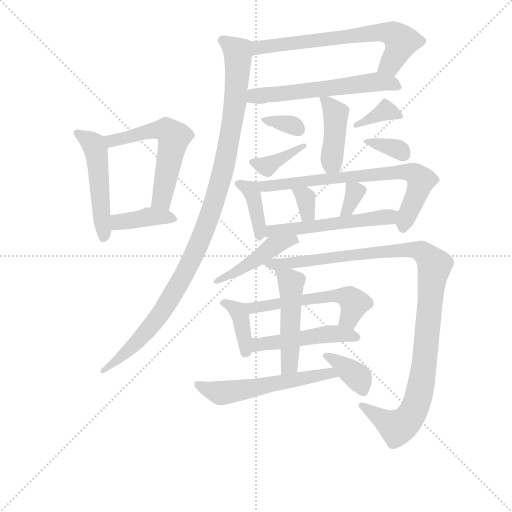
t = 0.00 s
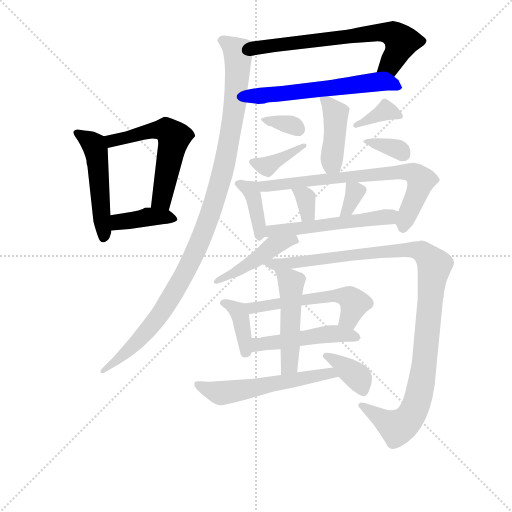
t = 3.21 s
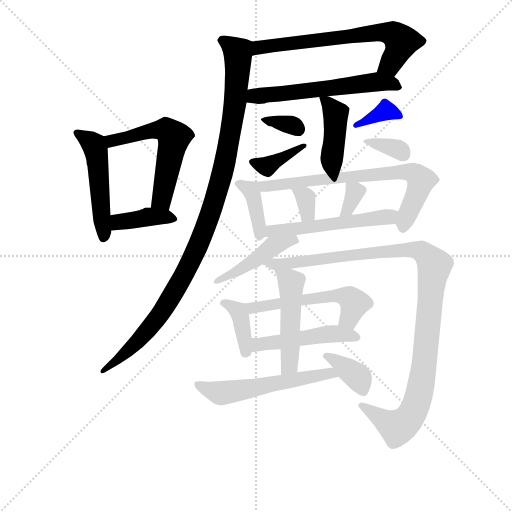
t = 6.41 s
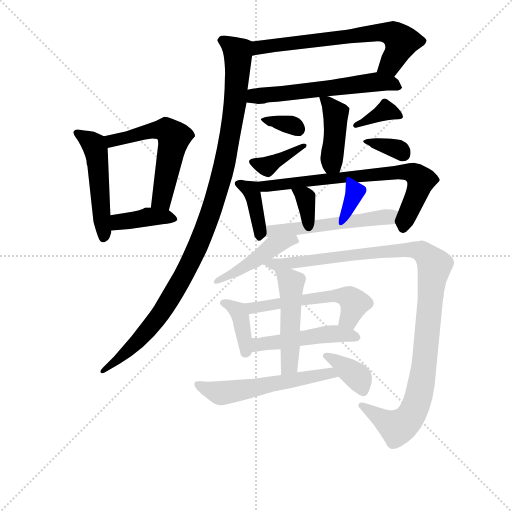
t = 9.61 s
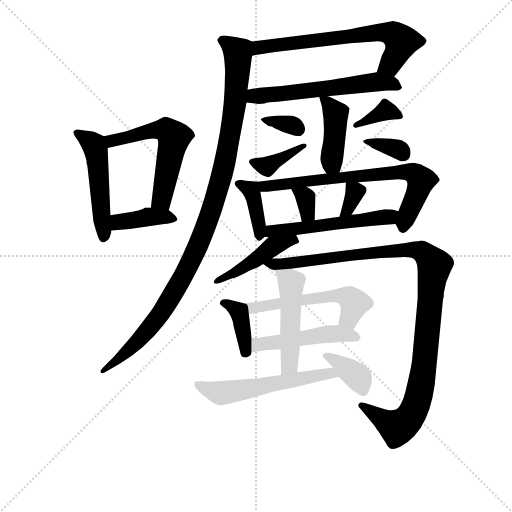
t = 12.82 s
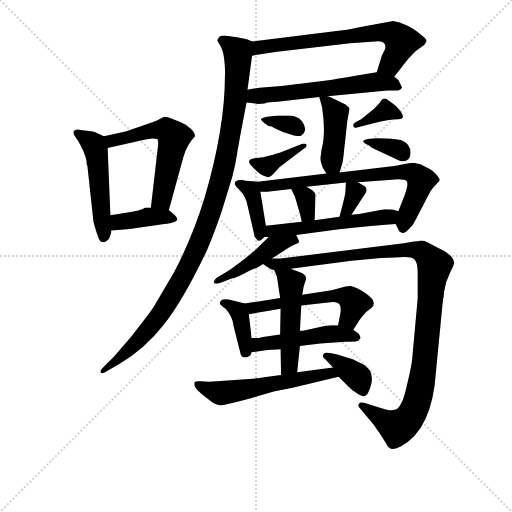
t = 16.02 s

The animated SVG that drew these frames (rendered in a browser with its animation timeline set to each time). Animation: 24 CSS @keyframes rules; one cycle of 16.02 s.

<svg version="1.1" viewBox="0 0 1024 1024" xmlns="http://www.w3.org/2000/svg">
  <g stroke="lightgray" stroke-dasharray="1,1" stroke-width="1" transform="scale(4, 4)">
    <line x1="0" y1="0" x2="256" y2="256"></line>
    <line x1="256" y1="0" x2="0" y2="256"></line>
    <line x1="128" y1="0" x2="128" y2="256"></line>
    <line x1="0" y1="128" x2="256" y2="128"></line>
  </g>
<g transform="scale(0.92, -0.92) translate(60, -900)">
   <style type="text/css">
    @keyframes keyframes0 {
      from {
       stroke: blue;
       stroke-dashoffset: 503;
       stroke-width: 128;
       }
       62% {
       animation-timing-function: step-end;
       stroke: blue;
       stroke-dashoffset: 0;
       stroke-width: 128;
       }
       to {
       stroke: black;
       stroke-width: 1024;
       }
       }
       #make-me-a-hanzi-animation-0 {
         animation: keyframes0 0.659342s both;
         animation-delay: 0.000000s;
         animation-timing-function: linear;
       }
    @keyframes keyframes1 {
      from {
       stroke: blue;
       stroke-dashoffset: 564;
       stroke-width: 128;
       }
       65% {
       animation-timing-function: step-end;
       stroke: blue;
       stroke-dashoffset: 0;
       stroke-width: 128;
       }
       to {
       stroke: black;
       stroke-width: 1024;
       }
       }
       #make-me-a-hanzi-animation-1 {
         animation: keyframes1 0.708984s both;
         animation-delay: 0.659342s;
         animation-timing-function: linear;
       }
    @keyframes keyframes2 {
      from {
       stroke: blue;
       stroke-dashoffset: 392;
       stroke-width: 128;
       }
       56% {
       animation-timing-function: step-end;
       stroke: blue;
       stroke-dashoffset: 0;
       stroke-width: 128;
       }
       to {
       stroke: black;
       stroke-width: 1024;
       }
       }
       #make-me-a-hanzi-animation-2 {
         animation: keyframes2 0.569010s both;
         animation-delay: 1.368327s;
         animation-timing-function: linear;
       }
    @keyframes keyframes3 {
      from {
       stroke: blue;
       stroke-dashoffset: 666;
       stroke-width: 128;
       }
       68% {
       animation-timing-function: step-end;
       stroke: blue;
       stroke-dashoffset: 0;
       stroke-width: 128;
       }
       to {
       stroke: black;
       stroke-width: 1024;
       }
       }
       #make-me-a-hanzi-animation-3 {
         animation: keyframes3 0.791992s both;
         animation-delay: 1.937337s;
         animation-timing-function: linear;
       }
    @keyframes keyframes4 {
      from {
       stroke: blue;
       stroke-dashoffset: 585;
       stroke-width: 128;
       }
       66% {
       animation-timing-function: step-end;
       stroke: blue;
       stroke-dashoffset: 0;
       stroke-width: 128;
       }
       to {
       stroke: black;
       stroke-width: 1024;
       }
       }
       #make-me-a-hanzi-animation-4 {
         animation: keyframes4 0.726074s both;
         animation-delay: 2.729329s;
         animation-timing-function: linear;
       }
    @keyframes keyframes5 {
      from {
       stroke: blue;
       stroke-dashoffset: 1074;
       stroke-width: 128;
       }
       78% {
       animation-timing-function: step-end;
       stroke: blue;
       stroke-dashoffset: 0;
       stroke-width: 128;
       }
       to {
       stroke: black;
       stroke-width: 1024;
       }
       }
       #make-me-a-hanzi-animation-5 {
         animation: keyframes5 1.124023s both;
         animation-delay: 3.455404s;
         animation-timing-function: linear;
       }
    @keyframes keyframes6 {
      from {
       stroke: blue;
       stroke-dashoffset: 423;
       stroke-width: 128;
       }
       58% {
       animation-timing-function: step-end;
       stroke: blue;
       stroke-dashoffset: 0;
       stroke-width: 128;
       }
       to {
       stroke: black;
       stroke-width: 1024;
       }
       }
       #make-me-a-hanzi-animation-6 {
         animation: keyframes6 0.594238s both;
         animation-delay: 4.579427s;
         animation-timing-function: linear;
       }
    @keyframes keyframes7 {
      from {
       stroke: blue;
       stroke-dashoffset: 337;
       stroke-width: 128;
       }
       52% {
       animation-timing-function: step-end;
       stroke: blue;
       stroke-dashoffset: 0;
       stroke-width: 128;
       }
       to {
       stroke: black;
       stroke-width: 1024;
       }
       }
       #make-me-a-hanzi-animation-7 {
         animation: keyframes7 0.524251s both;
         animation-delay: 5.173665s;
         animation-timing-function: linear;
       }
    @keyframes keyframes8 {
      from {
       stroke: blue;
       stroke-dashoffset: 379;
       stroke-width: 128;
       }
       55% {
       animation-timing-function: step-end;
       stroke: blue;
       stroke-dashoffset: 0;
       stroke-width: 128;
       }
       to {
       stroke: black;
       stroke-width: 1024;
       }
       }
       #make-me-a-hanzi-animation-8 {
         animation: keyframes8 0.558431s both;
         animation-delay: 5.697917s;
         animation-timing-function: linear;
       }
    @keyframes keyframes9 {
      from {
       stroke: blue;
       stroke-dashoffset: 353;
       stroke-width: 128;
       }
       53% {
       animation-timing-function: step-end;
       stroke: blue;
       stroke-dashoffset: 0;
       stroke-width: 128;
       }
       to {
       stroke: black;
       stroke-width: 1024;
       }
       }
       #make-me-a-hanzi-animation-9 {
         animation: keyframes9 0.537272s both;
         animation-delay: 6.256348s;
         animation-timing-function: linear;
       }
    @keyframes keyframes10 {
      from {
       stroke: blue;
       stroke-dashoffset: 344;
       stroke-width: 128;
       }
       53% {
       animation-timing-function: step-end;
       stroke: blue;
       stroke-dashoffset: 0;
       stroke-width: 128;
       }
       to {
       stroke: black;
       stroke-width: 1024;
       }
       }
       #make-me-a-hanzi-animation-10 {
         animation: keyframes10 0.529948s both;
         animation-delay: 6.793620s;
         animation-timing-function: linear;
       }
    @keyframes keyframes11 {
      from {
       stroke: blue;
       stroke-dashoffset: 387;
       stroke-width: 128;
       }
       56% {
       animation-timing-function: step-end;
       stroke: blue;
       stroke-dashoffset: 0;
       stroke-width: 128;
       }
       to {
       stroke: black;
       stroke-width: 1024;
       }
       }
       #make-me-a-hanzi-animation-11 {
         animation: keyframes11 0.564941s both;
         animation-delay: 7.323568s;
         animation-timing-function: linear;
       }
    @keyframes keyframes12 {
      from {
       stroke: blue;
       stroke-dashoffset: 722;
       stroke-width: 128;
       }
       70% {
       animation-timing-function: step-end;
       stroke: blue;
       stroke-dashoffset: 0;
       stroke-width: 128;
       }
       to {
       stroke: black;
       stroke-width: 1024;
       }
       }
       #make-me-a-hanzi-animation-12 {
         animation: keyframes12 0.837565s both;
         animation-delay: 7.888509s;
         animation-timing-function: linear;
       }
    @keyframes keyframes13 {
      from {
       stroke: blue;
       stroke-dashoffset: 334;
       stroke-width: 128;
       }
       52% {
       animation-timing-function: step-end;
       stroke: blue;
       stroke-dashoffset: 0;
       stroke-width: 128;
       }
       to {
       stroke: black;
       stroke-width: 1024;
       }
       }
       #make-me-a-hanzi-animation-13 {
         animation: keyframes13 0.521810s both;
         animation-delay: 8.726074s;
         animation-timing-function: linear;
       }
    @keyframes keyframes14 {
      from {
       stroke: blue;
       stroke-dashoffset: 332;
       stroke-width: 128;
       }
       52% {
       animation-timing-function: step-end;
       stroke: blue;
       stroke-dashoffset: 0;
       stroke-width: 128;
       }
       to {
       stroke: black;
       stroke-width: 1024;
       }
       }
       #make-me-a-hanzi-animation-14 {
         animation: keyframes14 0.520182s both;
         animation-delay: 9.247884s;
         animation-timing-function: linear;
       }
    @keyframes keyframes15 {
      from {
       stroke: blue;
       stroke-dashoffset: 540;
       stroke-width: 128;
       }
       64% {
       animation-timing-function: step-end;
       stroke: blue;
       stroke-dashoffset: 0;
       stroke-width: 128;
       }
       to {
       stroke: black;
       stroke-width: 1024;
       }
       }
       #make-me-a-hanzi-animation-15 {
         animation: keyframes15 0.689453s both;
         animation-delay: 9.768066s;
         animation-timing-function: linear;
       }
    @keyframes keyframes16 {
      from {
       stroke: blue;
       stroke-dashoffset: 447;
       stroke-width: 128;
       }
       59% {
       animation-timing-function: step-end;
       stroke: blue;
       stroke-dashoffset: 0;
       stroke-width: 128;
       }
       to {
       stroke: black;
       stroke-width: 1024;
       }
       }
       #make-me-a-hanzi-animation-16 {
         animation: keyframes16 0.613770s both;
         animation-delay: 10.457520s;
         animation-timing-function: linear;
       }
    @keyframes keyframes17 {
      from {
       stroke: blue;
       stroke-dashoffset: 1098;
       stroke-width: 128;
       }
       78% {
       animation-timing-function: step-end;
       stroke: blue;
       stroke-dashoffset: 0;
       stroke-width: 128;
       }
       to {
       stroke: black;
       stroke-width: 1024;
       }
       }
       #make-me-a-hanzi-animation-17 {
         animation: keyframes17 1.143555s both;
         animation-delay: 11.071289s;
         animation-timing-function: linear;
       }
    @keyframes keyframes18 {
      from {
       stroke: blue;
       stroke-dashoffset: 383;
       stroke-width: 128;
       }
       55% {
       animation-timing-function: step-end;
       stroke: blue;
       stroke-dashoffset: 0;
       stroke-width: 128;
       }
       to {
       stroke: black;
       stroke-width: 1024;
       }
       }
       #make-me-a-hanzi-animation-18 {
         animation: keyframes18 0.561686s both;
         animation-delay: 12.214844s;
         animation-timing-function: linear;
       }
    @keyframes keyframes19 {
      from {
       stroke: blue;
       stroke-dashoffset: 548;
       stroke-width: 128;
       }
       64% {
       animation-timing-function: step-end;
       stroke: blue;
       stroke-dashoffset: 0;
       stroke-width: 128;
       }
       to {
       stroke: black;
       stroke-width: 1024;
       }
       }
       #make-me-a-hanzi-animation-19 {
         animation: keyframes19 0.695964s both;
         animation-delay: 12.776530s;
         animation-timing-function: linear;
       }
    @keyframes keyframes20 {
      from {
       stroke: blue;
       stroke-dashoffset: 483;
       stroke-width: 128;
       }
       61% {
       animation-timing-function: step-end;
       stroke: blue;
       stroke-dashoffset: 0;
       stroke-width: 128;
       }
       to {
       stroke: black;
       stroke-width: 1024;
       }
       }
       #make-me-a-hanzi-animation-20 {
         animation: keyframes20 0.643066s both;
         animation-delay: 13.472493s;
         animation-timing-function: linear;
       }
    @keyframes keyframes21 {
      from {
       stroke: blue;
       stroke-dashoffset: 491;
       stroke-width: 128;
       }
       62% {
       animation-timing-function: step-end;
       stroke: blue;
       stroke-dashoffset: 0;
       stroke-width: 128;
       }
       to {
       stroke: black;
       stroke-width: 1024;
       }
       }
       #make-me-a-hanzi-animation-21 {
         animation: keyframes21 0.649577s both;
         animation-delay: 14.115560s;
         animation-timing-function: linear;
       }
    @keyframes keyframes22 {
      from {
       stroke: blue;
       stroke-dashoffset: 563;
       stroke-width: 128;
       }
       65% {
       animation-timing-function: step-end;
       stroke: blue;
       stroke-dashoffset: 0;
       stroke-width: 128;
       }
       to {
       stroke: black;
       stroke-width: 1024;
       }
       }
       #make-me-a-hanzi-animation-22 {
         animation: keyframes22 0.708171s both;
         animation-delay: 14.765137s;
         animation-timing-function: linear;
       }
    @keyframes keyframes23 {
      from {
       stroke: blue;
       stroke-dashoffset: 369;
       stroke-width: 128;
       }
       55% {
       animation-timing-function: step-end;
       stroke: blue;
       stroke-dashoffset: 0;
       stroke-width: 128;
       }
       to {
       stroke: black;
       stroke-width: 1024;
       }
       }
       #make-me-a-hanzi-animation-23 {
         animation: keyframes23 0.550293s both;
         animation-delay: 15.473307s;
         animation-timing-function: linear;
       }
</style>
<path d="M 166.0 604.0 L 153.0 610.0 Q 145.0 614.0 134.0 615.0 Q 123.0 616.0 113.0 618.0 Q 103.0 620.0 101.0 615.0 Q 96.0 612.0 109.0 595.0 Q 123.0 572.0 128.0 551.0 Q 128.0 543.0 130.0 539.0 L 143.0 420.0 Q 143.0 417.0 149.0 398.0 Q 155.0 379.0 158.0 376.0 Q 162.0 372.0 168.0 374.0 Q 175.0 376.0 178.0 383.0 L 182.0 395.0 L 182.0 399.0 L 180.0 432.0 L 174.0 578.0 C 173.0 601.0 173.0 601.0 166.0 604.0 Z" fill="lightgray"></path> 
<path d="M 364.0 604.0 Q 364.0 611.0 355.0 620.0 Q 347.0 628.0 333.0 634.0 L 314.0 642.0 Q 304.0 646.0 297.0 646.0 Q 280.0 636.0 262.0 631.0 L 213.0 614.0 L 166.0 604.0 C 137.0 598.0 145.0 571.0 174.0 578.0 L 256.0 597.0 L 271.0 599.0 Q 280.0 599.0 282.0 598.0 Q 284.0 596.0 284.0 587.0 L 268.0 449.0 C 265.0 419.0 299.0 414.0 307.0 443.0 L 339.0 560.0 Q 347.0 587.0 364.0 604.0 Z" fill="lightgray"></path> 
<path d="M 182.0 399.0 L 222.0 402.0 L 297.0 413.0 Q 302.0 413.0 312.0 415.0 Q 322.0 417.0 325.0 421.0 Q 328.0 428.0 307.0 443.0 L 268.0 449.0 L 256.0 449.0 Q 248.0 442.0 211.0 437.0 L 180.0 432.0 C 150.0 427.0 152.0 397.0 182.0 399.0 Z" fill="lightgray"></path> 
<path d="M 797.0 733.0 L 828.0 773.0 L 844.0 789.0 L 862.0 802.0 Q 866.0 807.0 867.0 811.0 Q 868.0 814.0 859.0 821.0 Q 839.0 840.0 817.0 848.0 Q 796.0 855.0 792.0 854.0 L 727.0 842.0 Q 706.0 837.0 676.0 833.0 L 488.0 810.0 C 458.0 806.0 458.0 774.0 488.0 779.0 L 538.0 787.0 L 701.0 806.0 L 755.0 810.0 Q 782.0 812.0 777.0 793.0 L 770.0 779.0 L 759.0 743.0 C 750.0 714.0 779.0 709.0 797.0 733.0 Z" fill="lightgray"></path> 
<path d="M 652.0 691.0 L 782.0 703.0 Q 803.0 703.0 807.0 704.0 Q 812.0 705.0 814.0 710.0 L 806.0 726.0 L 797.0 733.0 C 780.0 746.0 780.0 746.0 759.0 743.0 L 716.0 736.0 Q 671.0 728.0 650.0 725.0 L 552.0 713.0 L 504.0 709.0 Q 502.0 709.0 478.0 705.0 C 448.0 700.0 446.0 680.0 476.0 677.0 L 495.0 675.0 Q 499.0 673.0 515.0 675.0 Q 522.0 679.0 543.0 679.0 L 634.0 689.0 L 652.0 691.0 Z" fill="lightgray"></path> 
<path d="M 488.0 810.0 L 478.0 814.0 Q 472.0 816.0 455.0 819.0 L 428.0 823.0 Q 420.0 823.0 417.0 820.0 L 413.0 814.0 Q 411.0 813.0 418.0 802.0 Q 426.0 790.0 428.0 766.0 Q 430.0 742.0 429.0 735.0 Q 429.0 622.0 385.0 471.0 Q 360.0 388.0 319.0 309.0 L 275.0 234.0 Q 270.0 225.0 226.0 169.0 L 188.0 125.0 L 164.0 101.0 Q 156.0 93.0 159.0 90.0 Q 162.0 86.0 172.0 93.0 L 201.0 110.0 Q 255.0 142.0 295.0 193.0 Q 336.0 243.0 390.0 356.0 Q 409.0 402.0 422.0 441.0 L 445.0 516.0 Q 452.0 542.0 455.0 563.0 Q 458.0 584.0 476.0 677.0 L 478.0 705.0 L 488.0 779.0 C 492.0 809.0 492.0 809.0 488.0 810.0 Z" fill="lightgray"></path> 
<path d="M 678.0 525.0 L 684.0 544.0 Q 686.0 552.0 688.0 573.0 L 695.0 637.0 L 700.0 664.0 Q 700.0 666.0 691.0 673.0 L 662.0 687.0 Q 655.0 691.0 652.0 691.0 C 632.0 697.0 632.0 697.0 634.0 689.0 L 640.0 668.0 Q 649.0 610.0 639.0 575.0 L 637.0 559.0 Q 636.0 555.0 638.0 546.0 L 642.0 535.0 Q 644.0 531.0 650.0 523.0 C 668.0 499.0 669.0 497.0 678.0 525.0 Z" fill="lightgray"></path> 
<path d="M 536.0 622.0 L 555.0 613.0 L 574.0 607.0 Q 593.0 600.0 600.0 610.0 Q 608.0 620.0 596.0 637.0 Q 586.0 649.0 567.0 649.0 L 545.0 649.0 L 525.0 647.0 Q 509.0 645.0 507.0 641.0 Q 506.0 639.0 522.0 627.0 L 524.0 626.0 Q 532.0 626.0 536.0 622.0 Z" fill="lightgray"></path> 
<path d="M 512.0 558.0 L 493.0 556.0 Q 472.0 553.0 489.0 537.0 L 498.0 528.0 Q 504.0 522.0 513.0 518.0 Q 522.0 514.0 525.0 515.0 Q 528.0 516.0 534.0 522.0 L 548.0 537.0 L 601.0 577.0 Q 608.0 581.0 606.0 586.0 Q 602.0 589.0 596.0 587.0 L 551.0 569.0 Q 536.0 564.0 531.0 563.0 L 512.0 558.0 Z" fill="lightgray"></path> 
<path d="M 799.0 671.0 L 781.0 684.0 Q 773.0 690.0 766.0 677.0 L 754.0 664.0 L 725.0 641.0 L 713.0 634.0 Q 707.0 630.0 708.0 626.0 Q 709.0 621.0 716.0 623.0 L 752.0 632.0 Q 785.0 641.0 806.0 641.0 Q 829.0 641.0 799.0 671.0 Z" fill="lightgray"></path> 
<path d="M 743.0 583.0 Q 748.0 578.0 754.0 576.0 L 810.0 550.0 Q 831.0 547.0 832.0 564.0 Q 835.0 585.0 813.0 595.0 Q 804.0 598.0 779.0 599.0 Q 754.0 600.0 751.0 599.0 L 739.0 598.0 Q 733.0 597.0 730.0 594.0 Q 727.0 591.0 743.0 583.0 Z" fill="lightgray"></path> 
<path d="M 500.0 505.0 L 474.0 507.0 L 464.0 509.0 Q 443.0 506.0 454.0 494.0 L 464.0 483.0 Q 474.0 473.0 478.0 454.0 L 492.0 393.0 Q 493.0 383.0 498.0 380.0 Q 502.0 375.0 504.0 377.0 Q 507.0 377.0 515.0 385.0 C 521.0 391.0 521.0 391.0 518.0 409.0 L 506.0 483.0 C 502.0 505.0 502.0 505.0 500.0 505.0 Z" fill="lightgray"></path> 
<path d="M 800.0 413.0 L 805.0 403.0 Q 808.0 395.0 814.0 394.0 Q 821.0 392.0 828.0 401.0 Q 838.0 409.0 843.0 421.0 L 876.0 485.0 Q 883.0 494.0 889.0 500.0 Q 896.0 506.0 896.0 509.0 Q 896.0 511.0 890.0 519.0 Q 882.0 529.0 873.0 533.0 L 854.0 543.0 Q 845.0 544.0 840.0 546.0 Q 832.0 546.0 829.0 545.0 L 797.0 539.0 L 678.0 525.0 L 650.0 523.0 L 500.0 505.0 C 470.0 501.0 476.0 483.0 506.0 483.0 L 521.0 483.0 L 573.0 489.0 L 606.0 494.0 L 692.0 503.0 L 718.0 504.0 L 799.0 510.0 Q 820.0 511.0 824.0 506.0 Q 829.0 501.0 819.0 474.0 L 806.0 441.0 C 797.0 419.0 797.0 419.0 800.0 413.0 Z" fill="lightgray"></path> 
<path d="M 573.0 489.0 L 581.0 473.0 L 592.0 436.0 L 596.0 418.0 C 603.0 389.0 623.0 391.0 624.0 421.0 L 626.0 477.0 Q 624.0 485.0 606.0 494.0 C 579.0 508.0 560.0 516.0 573.0 489.0 Z" fill="lightgray"></path> 
<path d="M 692.0 503.0 L 691.0 485.0 Q 691.0 477.0 678.0 429.0 C 670.0 400.0 688.0 408.0 704.0 433.0 L 728.0 470.0 Q 737.0 483.0 737.0 487.0 Q 737.0 491.0 733.0 495.0 L 718.0 504.0 C 693.0 519.0 693.0 519.0 692.0 503.0 Z" fill="lightgray"></path> 
<path d="M 584.0 389.0 L 673.0 401.0 Q 744.0 409.0 800.0 413.0 C 830.0 415.0 835.0 433.0 806.0 441.0 L 795.0 444.0 Q 793.0 445.0 776.0 445.0 L 721.0 435.0 L 704.0 433.0 L 678.0 429.0 L 624.0 421.0 L 596.0 418.0 L 518.0 409.0 C 488.0 406.0 485.0 385.0 515.0 385.0 L 524.0 385.0 L 584.0 389.0 Z" fill="lightgray"></path> 
<path d="M 590.0 376.0 L 584.0 389.0 C 571.0 416.0 545.0 406.0 524.0 385.0 L 498.0 359.0 L 468.0 334.0 Q 436.0 310.0 433.0 309.0 L 412.0 297.0 Q 404.0 290.0 405.0 286.0 Q 407.0 281.0 418.0 285.0 L 445.0 295.0 Q 451.0 295.0 472.0 306.0 Q 493.0 317.0 499.0 318.0 L 512.0 326.0 L 531.0 338.0 L 564.0 359.0 Q 567.0 362.0 577.0 367.0 L 587.0 371.0 Q 590.0 371.0 590.0 376.0 Z" fill="lightgray"></path> 
<path d="M 512.0 326.0 L 524.0 318.0 Q 525.0 316.0 536.0 313.0 L 572.0 316.0 L 704.0 333.0 L 768.0 339.0 L 798.0 340.0 Q 833.0 344.0 840.0 337.0 Q 848.0 330.0 848.0 309.0 L 848.0 251.0 L 836.0 119.0 Q 835.0 106.0 824.0 60.0 Q 814.0 13.0 798.0 9.0 Q 790.0 5.0 759.0 16.0 L 733.0 24.0 Q 723.0 27.0 720.0 22.0 Q 717.0 17.0 723.0 12.0 L 747.0 -17.0 Q 751.0 -21.0 759.0 -33.0 Q 768.0 -45.0 768.0 -46.0 L 779.0 -63.0 Q 782.0 -72.0 787.0 -74.0 Q 793.0 -79.0 810.0 -71.0 Q 880.0 -36.0 888.0 95.0 L 903.0 249.0 Q 905.0 253.0 905.0 264.0 L 910.0 287.0 L 920.0 311.0 Q 928.0 326.0 927.0 330.0 Q 925.0 346.0 895.0 360.0 L 870.0 373.0 Q 863.0 377.0 855.0 377.0 Q 851.0 375.0 840.0 375.0 L 818.0 371.0 L 550.0 338.0 L 531.0 338.0 C 501.0 337.0 493.0 337.0 512.0 326.0 Z" fill="lightgray"></path> 
<path d="M 472.0 240.0 L 446.0 247.0 Q 422.0 253.0 419.0 244.0 Q 417.0 241.0 419.0 238.0 Q 423.0 234.0 431.0 228.0 Q 446.0 211.0 448.0 190.0 L 462.0 135.0 Q 463.0 123.0 474.0 123.0 Q 478.0 123.0 480.0 125.0 Q 485.0 126.0 487.0 134.0 L 487.0 165.0 L 481.0 217.0 C 479.0 238.0 479.0 238.0 472.0 240.0 Z" fill="lightgray"></path> 
<path d="M 549.0 252.0 L 472.0 240.0 C 442.0 235.0 451.0 212.0 481.0 217.0 L 550.0 229.0 L 595.0 236.0 L 658.0 243.0 Q 674.0 245.0 678.0 238.0 Q 682.0 234.0 680.0 219.0 L 675.0 193.0 C 669.0 164.0 692.0 158.0 708.0 183.0 L 722.0 205.0 Q 729.0 215.0 736.0 222.0 L 748.0 231.0 Q 761.0 244.0 737.0 261.0 Q 713.0 277.0 702.0 278.0 Q 692.0 278.0 679.0 274.0 L 661.0 269.0 L 597.0 259.0 L 549.0 252.0 Z" fill="lightgray"></path> 
<path d="M 487.0 134.0 L 521.0 139.0 L 550.0 141.0 L 592.0 148.0 L 636.0 153.0 L 691.0 157.0 Q 711.0 157.0 715.0 158.0 Q 720.0 158.0 722.0 163.0 Q 727.0 167.0 718.0 176.0 L 708.0 183.0 C 694.0 193.0 694.0 193.0 675.0 193.0 L 660.0 193.0 Q 652.0 193.0 636.0 189.0 L 599.0 181.0 L 592.0 181.0 L 549.0 173.0 L 508.0 167.0 Q 508.0 166.0 498.0 165.0 L 487.0 165.0 C 457.0 165.0 457.0 130.0 487.0 134.0 Z" fill="lightgray"></path> 
<path d="M 536.0 313.0 L 542.0 299.0 L 549.0 252.0 L 550.0 229.0 L 549.0 173.0 L 550.0 141.0 L 551.0 85.0 C 552.0 55.0 583.0 61.0 586.0 91.0 L 592.0 148.0 L 592.0 181.0 L 595.0 236.0 L 597.0 259.0 L 599.0 270.0 Q 599.0 274.0 604.0 289.0 Q 610.0 303.0 589.0 309.0 L 572.0 316.0 C 544.0 327.0 527.0 335.0 536.0 313.0 Z" fill="lightgray"></path> 
<path d="M 551.0 85.0 L 514.0 80.0 Q 500.0 77.0 466.0 75.0 L 412.0 71.0 Q 392.0 69.0 378.0 71.0 Q 365.0 72.0 363.0 69.0 Q 362.0 63.0 364.0 59.0 Q 366.0 54.0 379.0 43.0 L 402.0 25.0 Q 413.0 19.0 418.0 19.0 Q 424.0 18.0 487.0 35.0 L 535.0 49.0 L 576.0 57.0 L 676.0 81.0 C 705.0 88.0 694.0 105.0 664.0 101.0 L 586.0 91.0 L 551.0 85.0 Z" fill="lightgray"></path> 
<path d="M 676.0 81.0 L 698.0 59.0 Q 706.0 50.0 716.0 45.0 Q 733.0 31.0 741.0 48.0 Q 760.0 89.0 731.0 107.0 L 707.0 119.0 L 680.0 127.0 Q 649.0 137.0 644.0 131.0 Q 639.0 125.0 646.0 120.0 L 664.0 101.0 L 676.0 81.0 Z" fill="lightgray"></path> 
      <clipPath id="make-me-a-hanzi-clip-0">
      <path d="M 166.0 604.0 L 153.0 610.0 Q 145.0 614.0 134.0 615.0 Q 123.0 616.0 113.0 618.0 Q 103.0 620.0 101.0 615.0 Q 96.0 612.0 109.0 595.0 Q 123.0 572.0 128.0 551.0 Q 128.0 543.0 130.0 539.0 L 143.0 420.0 Q 143.0 417.0 149.0 398.0 Q 155.0 379.0 158.0 376.0 Q 162.0 372.0 168.0 374.0 Q 175.0 376.0 178.0 383.0 L 182.0 395.0 L 182.0 399.0 L 180.0 432.0 L 174.0 578.0 C 173.0 601.0 173.0 601.0 166.0 604.0 Z" fill="lightgray"></path>
      </clipPath>
      <path clip-path="url(#make-me-a-hanzi-clip-0)" d="M 108.0 611.0 L 140.0 589.0 L 149.0 570.0 L 165.0 384.0 " fill="none" id="make-me-a-hanzi-animation-0" stroke-dasharray="375 750" stroke-linecap="round"></path>

      <clipPath id="make-me-a-hanzi-clip-1">
      <path d="M 364.0 604.0 Q 364.0 611.0 355.0 620.0 Q 347.0 628.0 333.0 634.0 L 314.0 642.0 Q 304.0 646.0 297.0 646.0 Q 280.0 636.0 262.0 631.0 L 213.0 614.0 L 166.0 604.0 C 137.0 598.0 145.0 571.0 174.0 578.0 L 256.0 597.0 L 271.0 599.0 Q 280.0 599.0 282.0 598.0 Q 284.0 596.0 284.0 587.0 L 268.0 449.0 C 265.0 419.0 299.0 414.0 307.0 443.0 L 339.0 560.0 Q 347.0 587.0 364.0 604.0 Z" fill="lightgray"></path>
      </clipPath>
      <path clip-path="url(#make-me-a-hanzi-clip-1)" d="M 173.0 599.0 L 192.0 595.0 L 288.0 619.0 L 302.0 617.0 L 315.0 605.0 L 292.0 470.0 L 276.0 456.0 " fill="none" id="make-me-a-hanzi-animation-1" stroke-dasharray="436 872" stroke-linecap="round"></path>

      <clipPath id="make-me-a-hanzi-clip-2">
      <path d="M 182.0 399.0 L 222.0 402.0 L 297.0 413.0 Q 302.0 413.0 312.0 415.0 Q 322.0 417.0 325.0 421.0 Q 328.0 428.0 307.0 443.0 L 268.0 449.0 L 256.0 449.0 Q 248.0 442.0 211.0 437.0 L 180.0 432.0 C 150.0 427.0 152.0 397.0 182.0 399.0 Z" fill="lightgray"></path>
      </clipPath>
      <path clip-path="url(#make-me-a-hanzi-clip-2)" d="M 188.0 405.0 L 206.0 419.0 L 261.0 429.0 L 308.0 429.0 L 316.0 423.0 " fill="none" id="make-me-a-hanzi-animation-2" stroke-dasharray="264 528" stroke-linecap="round"></path>

      <clipPath id="make-me-a-hanzi-clip-3">
      <path d="M 797.0 733.0 L 828.0 773.0 L 844.0 789.0 L 862.0 802.0 Q 866.0 807.0 867.0 811.0 Q 868.0 814.0 859.0 821.0 Q 839.0 840.0 817.0 848.0 Q 796.0 855.0 792.0 854.0 L 727.0 842.0 Q 706.0 837.0 676.0 833.0 L 488.0 810.0 C 458.0 806.0 458.0 774.0 488.0 779.0 L 538.0 787.0 L 701.0 806.0 L 755.0 810.0 Q 782.0 812.0 777.0 793.0 L 770.0 779.0 L 759.0 743.0 C 750.0 714.0 779.0 709.0 797.0 733.0 Z" fill="lightgray"></path>
      </clipPath>
      <path clip-path="url(#make-me-a-hanzi-clip-3)" d="M 493.0 787.0 L 513.0 799.0 L 737.0 827.0 L 793.0 827.0 L 809.0 814.0 L 809.0 800.0 L 788.0 759.0 L 767.0 747.0 " fill="none" id="make-me-a-hanzi-animation-3" stroke-dasharray="538 1076" stroke-linecap="round"></path>

      <clipPath id="make-me-a-hanzi-clip-4">
      <path d="M 652.0 691.0 L 782.0 703.0 Q 803.0 703.0 807.0 704.0 Q 812.0 705.0 814.0 710.0 L 806.0 726.0 L 797.0 733.0 C 780.0 746.0 780.0 746.0 759.0 743.0 L 716.0 736.0 Q 671.0 728.0 650.0 725.0 L 552.0 713.0 L 504.0 709.0 Q 502.0 709.0 478.0 705.0 C 448.0 700.0 446.0 680.0 476.0 677.0 L 495.0 675.0 Q 499.0 673.0 515.0 675.0 Q 522.0 679.0 543.0 679.0 L 634.0 689.0 L 652.0 691.0 Z" fill="lightgray"></path>
      </clipPath>
      <path clip-path="url(#make-me-a-hanzi-clip-4)" d="M 482.0 684.0 L 523.0 695.0 L 755.0 722.0 L 807.0 711.0 " fill="none" id="make-me-a-hanzi-animation-4" stroke-dasharray="457 914" stroke-linecap="round"></path>

      <clipPath id="make-me-a-hanzi-clip-5">
      <path d="M 488.0 810.0 L 478.0 814.0 Q 472.0 816.0 455.0 819.0 L 428.0 823.0 Q 420.0 823.0 417.0 820.0 L 413.0 814.0 Q 411.0 813.0 418.0 802.0 Q 426.0 790.0 428.0 766.0 Q 430.0 742.0 429.0 735.0 Q 429.0 622.0 385.0 471.0 Q 360.0 388.0 319.0 309.0 L 275.0 234.0 Q 270.0 225.0 226.0 169.0 L 188.0 125.0 L 164.0 101.0 Q 156.0 93.0 159.0 90.0 Q 162.0 86.0 172.0 93.0 L 201.0 110.0 Q 255.0 142.0 295.0 193.0 Q 336.0 243.0 390.0 356.0 Q 409.0 402.0 422.0 441.0 L 445.0 516.0 Q 452.0 542.0 455.0 563.0 Q 458.0 584.0 476.0 677.0 L 478.0 705.0 L 488.0 779.0 C 492.0 809.0 492.0 809.0 488.0 810.0 Z" fill="lightgray"></path>
      </clipPath>
      <path clip-path="url(#make-me-a-hanzi-clip-5)" d="M 424.0 811.0 L 457.0 787.0 L 451.0 670.0 L 430.0 551.0 L 385.0 401.0 L 341.0 305.0 L 290.0 218.0 L 223.0 143.0 L 165.0 94.0 " fill="none" id="make-me-a-hanzi-animation-5" stroke-dasharray="946 1892" stroke-linecap="round"></path>

      <clipPath id="make-me-a-hanzi-clip-6">
      <path d="M 678.0 525.0 L 684.0 544.0 Q 686.0 552.0 688.0 573.0 L 695.0 637.0 L 700.0 664.0 Q 700.0 666.0 691.0 673.0 L 662.0 687.0 Q 655.0 691.0 652.0 691.0 C 632.0 697.0 632.0 697.0 634.0 689.0 L 640.0 668.0 Q 649.0 610.0 639.0 575.0 L 637.0 559.0 Q 636.0 555.0 638.0 546.0 L 642.0 535.0 Q 644.0 531.0 650.0 523.0 C 668.0 499.0 669.0 497.0 678.0 525.0 Z" fill="lightgray"></path>
      </clipPath>
      <path clip-path="url(#make-me-a-hanzi-clip-6)" d="M 639.0 685.0 L 649.0 680.0 L 670.0 649.0 L 661.0 554.0 L 670.0 533.0 " fill="none" id="make-me-a-hanzi-animation-6" stroke-dasharray="295 590" stroke-linecap="round"></path>

      <clipPath id="make-me-a-hanzi-clip-7">
      <path d="M 536.0 622.0 L 555.0 613.0 L 574.0 607.0 Q 593.0 600.0 600.0 610.0 Q 608.0 620.0 596.0 637.0 Q 586.0 649.0 567.0 649.0 L 545.0 649.0 L 525.0 647.0 Q 509.0 645.0 507.0 641.0 Q 506.0 639.0 522.0 627.0 L 524.0 626.0 Q 532.0 626.0 536.0 622.0 Z" fill="lightgray"></path>
      </clipPath>
      <path clip-path="url(#make-me-a-hanzi-clip-7)" d="M 511.0 641.0 L 579.0 627.0 L 588.0 619.0 " fill="none" id="make-me-a-hanzi-animation-7" stroke-dasharray="209 418" stroke-linecap="round"></path>

      <clipPath id="make-me-a-hanzi-clip-8">
      <path d="M 512.0 558.0 L 493.0 556.0 Q 472.0 553.0 489.0 537.0 L 498.0 528.0 Q 504.0 522.0 513.0 518.0 Q 522.0 514.0 525.0 515.0 Q 528.0 516.0 534.0 522.0 L 548.0 537.0 L 601.0 577.0 Q 608.0 581.0 606.0 586.0 Q 602.0 589.0 596.0 587.0 L 551.0 569.0 Q 536.0 564.0 531.0 563.0 L 512.0 558.0 Z" fill="lightgray"></path>
      </clipPath>
      <path clip-path="url(#make-me-a-hanzi-clip-8)" d="M 491.0 547.0 L 519.0 538.0 L 601.0 583.0 " fill="none" id="make-me-a-hanzi-animation-8" stroke-dasharray="251 502" stroke-linecap="round"></path>

      <clipPath id="make-me-a-hanzi-clip-9">
      <path d="M 799.0 671.0 L 781.0 684.0 Q 773.0 690.0 766.0 677.0 L 754.0 664.0 L 725.0 641.0 L 713.0 634.0 Q 707.0 630.0 708.0 626.0 Q 709.0 621.0 716.0 623.0 L 752.0 632.0 Q 785.0 641.0 806.0 641.0 Q 829.0 641.0 799.0 671.0 Z" fill="lightgray"></path>
      </clipPath>
      <path clip-path="url(#make-me-a-hanzi-clip-9)" d="M 802.0 656.0 L 778.0 660.0 L 713.0 628.0 " fill="none" id="make-me-a-hanzi-animation-9" stroke-dasharray="225 450" stroke-linecap="round"></path>

      <clipPath id="make-me-a-hanzi-clip-10">
      <path d="M 743.0 583.0 Q 748.0 578.0 754.0 576.0 L 810.0 550.0 Q 831.0 547.0 832.0 564.0 Q 835.0 585.0 813.0 595.0 Q 804.0 598.0 779.0 599.0 Q 754.0 600.0 751.0 599.0 L 739.0 598.0 Q 733.0 597.0 730.0 594.0 Q 727.0 591.0 743.0 583.0 Z" fill="lightgray"></path>
      </clipPath>
      <path clip-path="url(#make-me-a-hanzi-clip-10)" d="M 735.0 594.0 L 808.0 574.0 L 816.0 564.0 " fill="none" id="make-me-a-hanzi-animation-10" stroke-dasharray="216 432" stroke-linecap="round"></path>

      <clipPath id="make-me-a-hanzi-clip-11">
      <path d="M 500.0 505.0 L 474.0 507.0 L 464.0 509.0 Q 443.0 506.0 454.0 494.0 L 464.0 483.0 Q 474.0 473.0 478.0 454.0 L 492.0 393.0 Q 493.0 383.0 498.0 380.0 Q 502.0 375.0 504.0 377.0 Q 507.0 377.0 515.0 385.0 C 521.0 391.0 521.0 391.0 518.0 409.0 L 506.0 483.0 C 502.0 505.0 502.0 505.0 500.0 505.0 Z" fill="lightgray"></path>
      </clipPath>
      <path clip-path="url(#make-me-a-hanzi-clip-11)" d="M 460.0 501.0 L 487.0 484.0 L 505.0 387.0 " fill="none" id="make-me-a-hanzi-animation-11" stroke-dasharray="259 518" stroke-linecap="round"></path>

      <clipPath id="make-me-a-hanzi-clip-12">
      <path d="M 800.0 413.0 L 805.0 403.0 Q 808.0 395.0 814.0 394.0 Q 821.0 392.0 828.0 401.0 Q 838.0 409.0 843.0 421.0 L 876.0 485.0 Q 883.0 494.0 889.0 500.0 Q 896.0 506.0 896.0 509.0 Q 896.0 511.0 890.0 519.0 Q 882.0 529.0 873.0 533.0 L 854.0 543.0 Q 845.0 544.0 840.0 546.0 Q 832.0 546.0 829.0 545.0 L 797.0 539.0 L 678.0 525.0 L 650.0 523.0 L 500.0 505.0 C 470.0 501.0 476.0 483.0 506.0 483.0 L 521.0 483.0 L 573.0 489.0 L 606.0 494.0 L 692.0 503.0 L 718.0 504.0 L 799.0 510.0 Q 820.0 511.0 824.0 506.0 Q 829.0 501.0 819.0 474.0 L 806.0 441.0 C 797.0 419.0 797.0 419.0 800.0 413.0 Z" fill="lightgray"></path>
      </clipPath>
      <path clip-path="url(#make-me-a-hanzi-clip-12)" d="M 508.0 501.0 L 516.0 494.0 L 702.0 517.0 L 836.0 524.0 L 855.0 508.0 L 817.0 406.0 " fill="none" id="make-me-a-hanzi-animation-12" stroke-dasharray="594 1188" stroke-linecap="round"></path>

      <clipPath id="make-me-a-hanzi-clip-13">
      <path d="M 573.0 489.0 L 581.0 473.0 L 592.0 436.0 L 596.0 418.0 C 603.0 389.0 623.0 391.0 624.0 421.0 L 626.0 477.0 Q 624.0 485.0 606.0 494.0 C 579.0 508.0 560.0 516.0 573.0 489.0 Z" fill="lightgray"></path>
      </clipPath>
      <path clip-path="url(#make-me-a-hanzi-clip-13)" d="M 579.0 487.0 L 605.0 470.0 L 608.0 443.0 L 602.0 424.0 " fill="none" id="make-me-a-hanzi-animation-13" stroke-dasharray="206 412" stroke-linecap="round"></path>

      <clipPath id="make-me-a-hanzi-clip-14">
      <path d="M 692.0 503.0 L 691.0 485.0 Q 691.0 477.0 678.0 429.0 C 670.0 400.0 688.0 408.0 704.0 433.0 L 728.0 470.0 Q 737.0 483.0 737.0 487.0 Q 737.0 491.0 733.0 495.0 L 718.0 504.0 C 693.0 519.0 693.0 519.0 692.0 503.0 Z" fill="lightgray"></path>
      </clipPath>
      <path clip-path="url(#make-me-a-hanzi-clip-14)" d="M 699.0 498.0 L 712.0 483.0 L 696.0 444.0 L 683.0 439.0 " fill="none" id="make-me-a-hanzi-animation-14" stroke-dasharray="204 408" stroke-linecap="round"></path>

      <clipPath id="make-me-a-hanzi-clip-15">
      <path d="M 584.0 389.0 L 673.0 401.0 Q 744.0 409.0 800.0 413.0 C 830.0 415.0 835.0 433.0 806.0 441.0 L 795.0 444.0 Q 793.0 445.0 776.0 445.0 L 721.0 435.0 L 704.0 433.0 L 678.0 429.0 L 624.0 421.0 L 596.0 418.0 L 518.0 409.0 C 488.0 406.0 485.0 385.0 515.0 385.0 L 524.0 385.0 L 584.0 389.0 Z" fill="lightgray"></path>
      </clipPath>
      <path clip-path="url(#make-me-a-hanzi-clip-15)" d="M 520.0 391.0 L 543.0 400.0 L 787.0 428.0 L 799.0 435.0 " fill="none" id="make-me-a-hanzi-animation-15" stroke-dasharray="412 824" stroke-linecap="round"></path>

      <clipPath id="make-me-a-hanzi-clip-16">
      <path d="M 590.0 376.0 L 584.0 389.0 C 571.0 416.0 545.0 406.0 524.0 385.0 L 498.0 359.0 L 468.0 334.0 Q 436.0 310.0 433.0 309.0 L 412.0 297.0 Q 404.0 290.0 405.0 286.0 Q 407.0 281.0 418.0 285.0 L 445.0 295.0 Q 451.0 295.0 472.0 306.0 Q 493.0 317.0 499.0 318.0 L 512.0 326.0 L 531.0 338.0 L 564.0 359.0 Q 567.0 362.0 577.0 367.0 L 587.0 371.0 Q 590.0 371.0 590.0 376.0 Z" fill="lightgray"></path>
      </clipPath>
      <path clip-path="url(#make-me-a-hanzi-clip-16)" d="M 579.0 379.0 L 534.0 365.0 L 459.0 311.0 L 412.0 289.0 " fill="none" id="make-me-a-hanzi-animation-16" stroke-dasharray="319 638" stroke-linecap="round"></path>

      <clipPath id="make-me-a-hanzi-clip-17">
      <path d="M 512.0 326.0 L 524.0 318.0 Q 525.0 316.0 536.0 313.0 L 572.0 316.0 L 704.0 333.0 L 768.0 339.0 L 798.0 340.0 Q 833.0 344.0 840.0 337.0 Q 848.0 330.0 848.0 309.0 L 848.0 251.0 L 836.0 119.0 Q 835.0 106.0 824.0 60.0 Q 814.0 13.0 798.0 9.0 Q 790.0 5.0 759.0 16.0 L 733.0 24.0 Q 723.0 27.0 720.0 22.0 Q 717.0 17.0 723.0 12.0 L 747.0 -17.0 Q 751.0 -21.0 759.0 -33.0 Q 768.0 -45.0 768.0 -46.0 L 779.0 -63.0 Q 782.0 -72.0 787.0 -74.0 Q 793.0 -79.0 810.0 -71.0 Q 880.0 -36.0 888.0 95.0 L 903.0 249.0 Q 905.0 253.0 905.0 264.0 L 910.0 287.0 L 920.0 311.0 Q 928.0 326.0 927.0 330.0 Q 925.0 346.0 895.0 360.0 L 870.0 373.0 Q 863.0 377.0 855.0 377.0 Q 851.0 375.0 840.0 375.0 L 818.0 371.0 L 550.0 338.0 L 531.0 338.0 C 501.0 337.0 493.0 337.0 512.0 326.0 Z" fill="lightgray"></path>
      </clipPath>
      <path clip-path="url(#make-me-a-hanzi-clip-17)" d="M 520.0 324.0 L 838.0 357.0 L 857.0 354.0 L 884.0 324.0 L 860.0 87.0 L 839.0 7.0 L 819.0 -20.0 L 803.0 -29.0 L 727.0 19.0 " fill="none" id="make-me-a-hanzi-animation-17" stroke-dasharray="970 1940" stroke-linecap="round"></path>

      <clipPath id="make-me-a-hanzi-clip-18">
      <path d="M 472.0 240.0 L 446.0 247.0 Q 422.0 253.0 419.0 244.0 Q 417.0 241.0 419.0 238.0 Q 423.0 234.0 431.0 228.0 Q 446.0 211.0 448.0 190.0 L 462.0 135.0 Q 463.0 123.0 474.0 123.0 Q 478.0 123.0 480.0 125.0 Q 485.0 126.0 487.0 134.0 L 487.0 165.0 L 481.0 217.0 C 479.0 238.0 479.0 238.0 472.0 240.0 Z" fill="lightgray"></path>
      </clipPath>
      <path clip-path="url(#make-me-a-hanzi-clip-18)" d="M 427.0 241.0 L 436.0 240.0 L 461.0 216.0 L 473.0 134.0 " fill="none" id="make-me-a-hanzi-animation-18" stroke-dasharray="255 510" stroke-linecap="round"></path>

      <clipPath id="make-me-a-hanzi-clip-19">
      <path d="M 549.0 252.0 L 472.0 240.0 C 442.0 235.0 451.0 212.0 481.0 217.0 L 550.0 229.0 L 595.0 236.0 L 658.0 243.0 Q 674.0 245.0 678.0 238.0 Q 682.0 234.0 680.0 219.0 L 675.0 193.0 C 669.0 164.0 692.0 158.0 708.0 183.0 L 722.0 205.0 Q 729.0 215.0 736.0 222.0 L 748.0 231.0 Q 761.0 244.0 737.0 261.0 Q 713.0 277.0 702.0 278.0 Q 692.0 278.0 679.0 274.0 L 661.0 269.0 L 597.0 259.0 L 549.0 252.0 Z" fill="lightgray"></path>
      </clipPath>
      <path clip-path="url(#make-me-a-hanzi-clip-19)" d="M 480.0 237.0 L 489.0 230.0 L 644.0 255.0 L 690.0 256.0 L 710.0 238.0 L 701.0 211.0 L 683.0 198.0 " fill="none" id="make-me-a-hanzi-animation-19" stroke-dasharray="420 840" stroke-linecap="round"></path>

      <clipPath id="make-me-a-hanzi-clip-20">
      <path d="M 487.0 134.0 L 521.0 139.0 L 550.0 141.0 L 592.0 148.0 L 636.0 153.0 L 691.0 157.0 Q 711.0 157.0 715.0 158.0 Q 720.0 158.0 722.0 163.0 Q 727.0 167.0 718.0 176.0 L 708.0 183.0 C 694.0 193.0 694.0 193.0 675.0 193.0 L 660.0 193.0 Q 652.0 193.0 636.0 189.0 L 599.0 181.0 L 592.0 181.0 L 549.0 173.0 L 508.0 167.0 Q 508.0 166.0 498.0 165.0 L 487.0 165.0 C 457.0 165.0 457.0 130.0 487.0 134.0 Z" fill="lightgray"></path>
      </clipPath>
      <path clip-path="url(#make-me-a-hanzi-clip-20)" d="M 492.0 142.0 L 506.0 152.0 L 647.0 173.0 L 714.0 168.0 " fill="none" id="make-me-a-hanzi-animation-20" stroke-dasharray="355 710" stroke-linecap="round"></path>

      <clipPath id="make-me-a-hanzi-clip-21">
      <path d="M 536.0 313.0 L 542.0 299.0 L 549.0 252.0 L 550.0 229.0 L 549.0 173.0 L 550.0 141.0 L 551.0 85.0 C 552.0 55.0 583.0 61.0 586.0 91.0 L 592.0 148.0 L 592.0 181.0 L 595.0 236.0 L 597.0 259.0 L 599.0 270.0 Q 599.0 274.0 604.0 289.0 Q 610.0 303.0 589.0 309.0 L 572.0 316.0 C 544.0 327.0 527.0 335.0 536.0 313.0 Z" fill="lightgray"></path>
      </clipPath>
      <path clip-path="url(#make-me-a-hanzi-clip-21)" d="M 543.0 308.0 L 573.0 285.0 L 570.0 114.0 L 556.0 92.0 " fill="none" id="make-me-a-hanzi-animation-21" stroke-dasharray="363 726" stroke-linecap="round"></path>

      <clipPath id="make-me-a-hanzi-clip-22">
      <path d="M 551.0 85.0 L 514.0 80.0 Q 500.0 77.0 466.0 75.0 L 412.0 71.0 Q 392.0 69.0 378.0 71.0 Q 365.0 72.0 363.0 69.0 Q 362.0 63.0 364.0 59.0 Q 366.0 54.0 379.0 43.0 L 402.0 25.0 Q 413.0 19.0 418.0 19.0 Q 424.0 18.0 487.0 35.0 L 535.0 49.0 L 576.0 57.0 L 676.0 81.0 C 705.0 88.0 694.0 105.0 664.0 101.0 L 586.0 91.0 L 551.0 85.0 Z" fill="lightgray"></path>
      </clipPath>
      <path clip-path="url(#make-me-a-hanzi-clip-22)" d="M 371.0 65.0 L 418.0 46.0 L 657.0 90.0 L 668.0 83.0 " fill="none" id="make-me-a-hanzi-animation-22" stroke-dasharray="435 870" stroke-linecap="round"></path>

      <clipPath id="make-me-a-hanzi-clip-23">
      <path d="M 676.0 81.0 L 698.0 59.0 Q 706.0 50.0 716.0 45.0 Q 733.0 31.0 741.0 48.0 Q 760.0 89.0 731.0 107.0 L 707.0 119.0 L 680.0 127.0 Q 649.0 137.0 644.0 131.0 Q 639.0 125.0 646.0 120.0 L 664.0 101.0 L 676.0 81.0 Z" fill="lightgray"></path>
      </clipPath>
      <path clip-path="url(#make-me-a-hanzi-clip-23)" d="M 649.0 126.0 L 719.0 79.0 L 728.0 52.0 " fill="none" id="make-me-a-hanzi-animation-23" stroke-dasharray="241 482" stroke-linecap="round"></path>

</g>
</svg>
